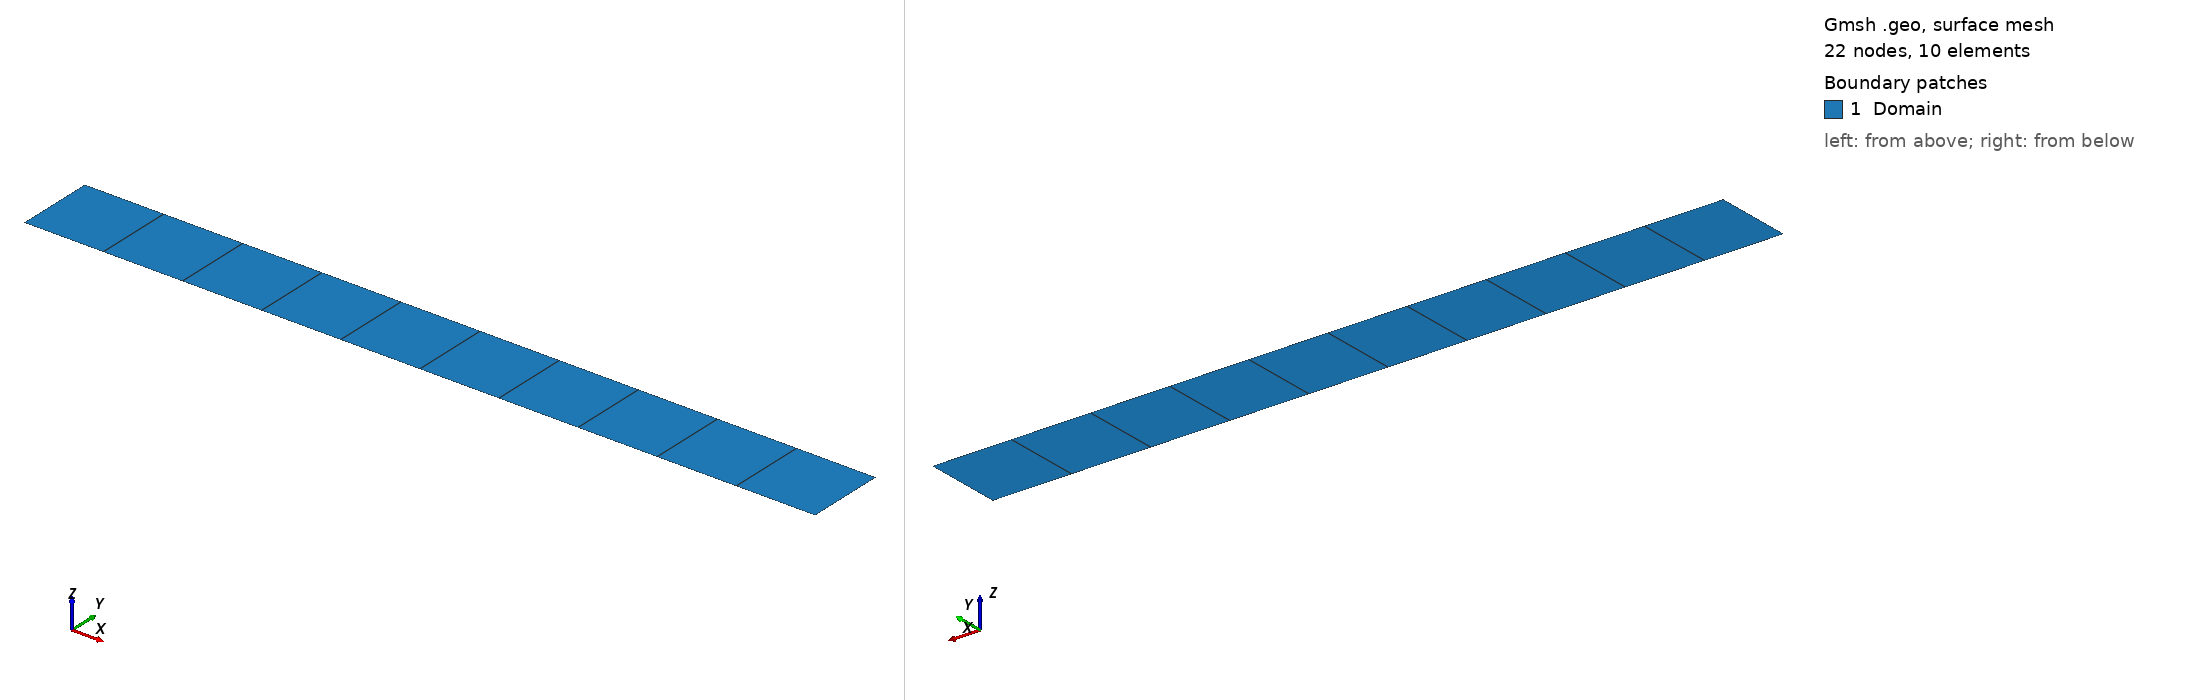

Gmsh geometry script, surface-meshed: 22 nodes, 10 surface elements. Boundary patches (legend numbers): 1 Domain. Left view from above one corner, right view from below the opposite corner. Legend entries are the model's physical surfaces. The drawing asked Gmsh for element sizes between 1% and 20% of the model's largest extent; the script's own settings can give other sizes.

=== shear-beam.geo (drawn) ===
// Gmsh project created on Fri Aug 25 11:33:46 2023
SetFactory("OpenCASCADE");

elx = 10;
ely = 1;
ndivx = elx + 1;
ndivy = ely + 1;

L = 10;
h = 1;

Point(1) = {0.0, -h/2, 0.0, 1.0};
//+
Point(2) = {L, -h/2, 0.0, 1.0};
//+
Point(3) = {L, h/2, 0.0, 1.0};
//+
Point(4) = {0, h/2, 0.0, 1.0};
//+

Line(1) = {1, 2};
//+
Line(2) = {2, 3};
//+
Line(3) = {3, 4};
//+
Line(4) = {4, 1};
//+

Curve Loop(1) = {4, 1, 2, 3};
//+
Plane Surface(1) = {1};
//+
Physical Surface("Domain", 1) = {1};

Physical Curve("Dirichlet", 2) = {4};
//+
Physical Curve("Neumann", 3) = {1,2,3};
//+

Transfinite Surface {1} = {1, 2, 3, 4};
//+
Transfinite Curve {4} = ndivy Using Progression 1;
//+
Transfinite Curve {1} = ndivx Using Progression 1;
//+
Transfinite Curve {2} = ndivy Using Progression 1;
//+
Transfinite Curve {3} = ndivx Using Progression 1;
//+

Recombine Surface {1};
